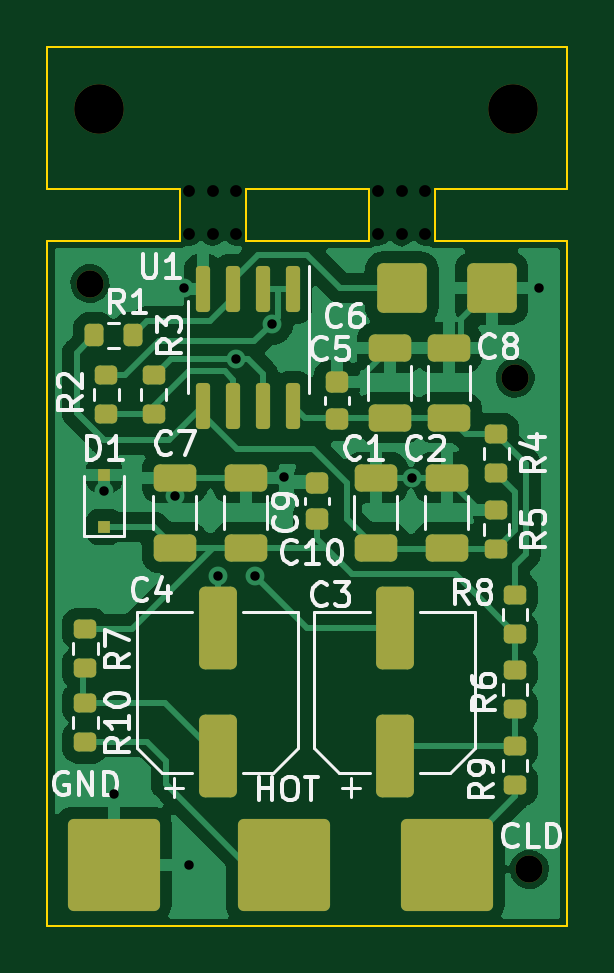
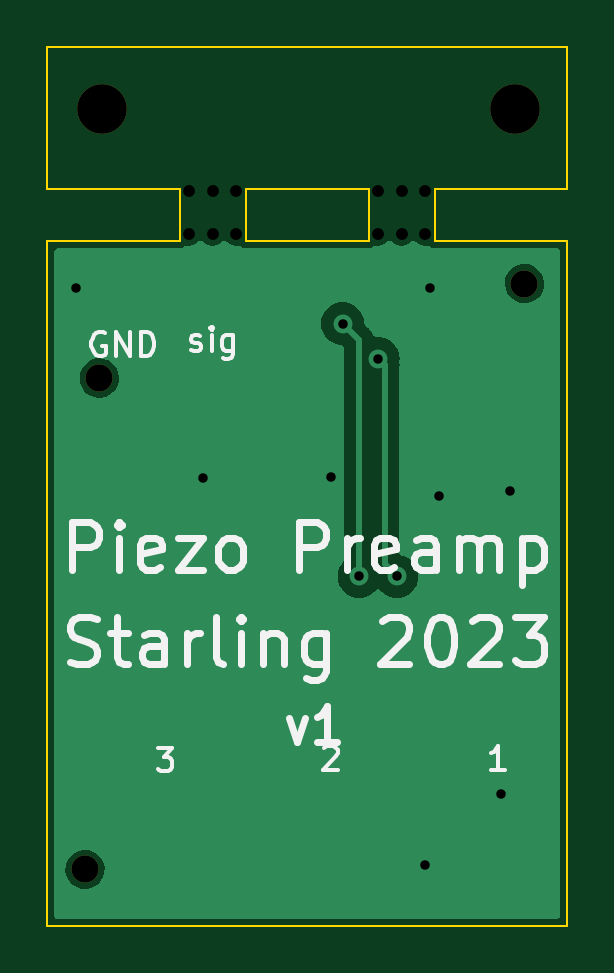
Circuit board: 11 layer files. Board 22.0 x 37.2 mm.
- bottom_copper: hydrophone_preamp-B_Cu.gbr (14734 bytes)
- bottom_mask: hydrophone_preamp-B_Mask.gbr (831 bytes)
- paste: hydrophone_preamp-B_Paste.gbr (500 bytes)
- bottom_silk: hydrophone_preamp-B_Silkscreen.gbr (18561 bytes)
- outline: hydrophone_preamp-Edge_Cuts.gbr (1346 bytes)
- top_copper: hydrophone_preamp-F_Cu.gbr (63092 bytes)
- top_mask: hydrophone_preamp-F_Mask.gbr (4370 bytes)
- paste: hydrophone_preamp-F_Paste.gbr (4029 bytes)
- top_silk: hydrophone_preamp-F_Silkscreen.gbr (38603 bytes)
- drill: hydrophone_preamp-NPTH.drl (735 bytes)
- drill: hydrophone_preamp-PTH.drl (545 bytes)

=== bottom_copper: hydrophone_preamp-B_Cu.gbr (14734 bytes, source omitted) ===
=== bottom_mask: hydrophone_preamp-B_Mask.gbr ===
%TF.GenerationSoftware,KiCad,Pcbnew,7.0.6-7.0.6~ubuntu22.04.1*%
%TF.CreationDate,2023-07-18T02:10:15-05:00*%
%TF.ProjectId,hydrophone_preamp,68796472-6f70-4686-9f6e-655f70726561,rev?*%
%TF.SameCoordinates,Original*%
%TF.FileFunction,Soldermask,Bot*%
%TF.FilePolarity,Negative*%
%FSLAX46Y46*%
G04 Gerber Fmt 4.6, Leading zero omitted, Abs format (unit mm)*
G04 Created by KiCad (PCBNEW 7.0.6-7.0.6~ubuntu22.04.1) date 2023-07-18 02:10:15*
%MOMM*%
%LPD*%
G01*
G04 APERTURE LIST*
%ADD10C,2.100000*%
%ADD11C,1.152000*%
G04 APERTURE END LIST*
D10*
%TO.C,REF\u002A\u002A*%
X138699860Y-94400000D03*
%TD*%
%TO.C,REF\u002A\u002A*%
X121200000Y-94400000D03*
%TD*%
D11*
%TO.C,REF\u002A\u002A*%
X120800000Y-101800000D03*
%TD*%
%TO.C,REF\u002A\u002A*%
X139400000Y-126600000D03*
%TD*%
%TO.C,REF\u002A\u002A*%
X138800000Y-105800000D03*
%TD*%
M02*

=== paste: hydrophone_preamp-B_Paste.gbr ===
%TF.GenerationSoftware,KiCad,Pcbnew,7.0.6-7.0.6~ubuntu22.04.1*%
%TF.CreationDate,2023-07-18T02:10:15-05:00*%
%TF.ProjectId,hydrophone_preamp,68796472-6f70-4686-9f6e-655f70726561,rev?*%
%TF.SameCoordinates,Original*%
%TF.FileFunction,Paste,Bot*%
%TF.FilePolarity,Positive*%
%FSLAX46Y46*%
G04 Gerber Fmt 4.6, Leading zero omitted, Abs format (unit mm)*
G04 Created by KiCad (PCBNEW 7.0.6-7.0.6~ubuntu22.04.1) date 2023-07-18 02:10:15*
%MOMM*%
%LPD*%
G01*
G04 APERTURE LIST*
G04 APERTURE END LIST*
M02*

=== bottom_silk: hydrophone_preamp-B_Silkscreen.gbr (18561 bytes, source omitted) ===
=== outline: hydrophone_preamp-Edge_Cuts.gbr ===
%TF.GenerationSoftware,KiCad,Pcbnew,7.0.6-7.0.6~ubuntu22.04.1*%
%TF.CreationDate,2023-07-18T02:10:15-05:00*%
%TF.ProjectId,hydrophone_preamp,68796472-6f70-4686-9f6e-655f70726561,rev?*%
%TF.SameCoordinates,Original*%
%TF.FileFunction,Profile,NP*%
%FSLAX46Y46*%
G04 Gerber Fmt 4.6, Leading zero omitted, Abs format (unit mm)*
G04 Created by KiCad (PCBNEW 7.0.6-7.0.6~ubuntu22.04.1) date 2023-07-18 02:10:15*
%MOMM*%
%LPD*%
G01*
G04 APERTURE LIST*
%TA.AperFunction,Profile*%
%ADD10C,0.100000*%
%TD*%
G04 APERTURE END LIST*
D10*
X132600000Y-97800000D02*
X127400000Y-97800000D01*
X132600000Y-100000000D02*
X132600000Y-97800000D01*
X127400000Y-100000000D02*
X132600000Y-100000000D01*
X127400000Y-97800000D02*
X127400000Y-100000000D01*
X119000000Y-97800000D02*
X119000000Y-91800000D01*
X124600000Y-97800000D02*
X119000000Y-97800000D01*
X124600000Y-100000000D02*
X124600000Y-97800000D01*
X119000000Y-100000000D02*
X124600000Y-100000000D01*
X141000000Y-97800000D02*
X141000000Y-91800000D01*
X135400000Y-97800000D02*
X141000000Y-97800000D01*
X135400000Y-100000000D02*
X135400000Y-97800000D01*
X141000000Y-100000000D02*
X135400000Y-100000000D01*
X119000000Y-91800000D02*
X141000000Y-91800000D01*
X141000000Y-129000000D02*
X119000000Y-129000000D01*
X141000000Y-100000000D02*
X141000000Y-129000000D01*
X119000000Y-129000000D02*
X119000000Y-100000000D01*
M02*

=== top_copper: hydrophone_preamp-F_Cu.gbr (63092 bytes, source omitted) ===
=== top_mask: hydrophone_preamp-F_Mask.gbr ===
%TF.GenerationSoftware,KiCad,Pcbnew,7.0.6-7.0.6~ubuntu22.04.1*%
%TF.CreationDate,2023-07-18T02:10:15-05:00*%
%TF.ProjectId,hydrophone_preamp,68796472-6f70-4686-9f6e-655f70726561,rev?*%
%TF.SameCoordinates,Original*%
%TF.FileFunction,Soldermask,Top*%
%TF.FilePolarity,Negative*%
%FSLAX46Y46*%
G04 Gerber Fmt 4.6, Leading zero omitted, Abs format (unit mm)*
G04 Created by KiCad (PCBNEW 7.0.6-7.0.6~ubuntu22.04.1) date 2023-07-18 02:10:15*
%MOMM*%
%LPD*%
G01*
G04 APERTURE LIST*
G04 Aperture macros list*
%AMRoundRect*
0 Rectangle with rounded corners*
0 $1 Rounding radius*
0 $2 $3 $4 $5 $6 $7 $8 $9 X,Y pos of 4 corners*
0 Add a 4 corners polygon primitive as box body*
4,1,4,$2,$3,$4,$5,$6,$7,$8,$9,$2,$3,0*
0 Add four circle primitives for the rounded corners*
1,1,$1+$1,$2,$3*
1,1,$1+$1,$4,$5*
1,1,$1+$1,$6,$7*
1,1,$1+$1,$8,$9*
0 Add four rect primitives between the rounded corners*
20,1,$1+$1,$2,$3,$4,$5,0*
20,1,$1+$1,$4,$5,$6,$7,0*
20,1,$1+$1,$6,$7,$8,$9,0*
20,1,$1+$1,$8,$9,$2,$3,0*%
G04 Aperture macros list end*
%ADD10C,2.100000*%
%ADD11RoundRect,0.250000X0.550000X-1.500000X0.550000X1.500000X-0.550000X1.500000X-0.550000X-1.500000X0*%
%ADD12RoundRect,0.250002X-1.699998X-1.699998X1.699998X-1.699998X1.699998X1.699998X-1.699998X1.699998X0*%
%ADD13C,1.152000*%
%ADD14R,0.500000X0.500000*%
%ADD15RoundRect,0.200000X0.275000X-0.200000X0.275000X0.200000X-0.275000X0.200000X-0.275000X-0.200000X0*%
%ADD16RoundRect,0.250000X0.650000X-0.325000X0.650000X0.325000X-0.650000X0.325000X-0.650000X-0.325000X0*%
%ADD17RoundRect,0.250001X-0.799999X-0.799999X0.799999X-0.799999X0.799999X0.799999X-0.799999X0.799999X0*%
%ADD18RoundRect,0.200000X-0.275000X0.200000X-0.275000X-0.200000X0.275000X-0.200000X0.275000X0.200000X0*%
%ADD19RoundRect,0.225000X0.250000X-0.225000X0.250000X0.225000X-0.250000X0.225000X-0.250000X-0.225000X0*%
%ADD20RoundRect,0.150000X-0.150000X0.825000X-0.150000X-0.825000X0.150000X-0.825000X0.150000X0.825000X0*%
%ADD21RoundRect,0.200000X-0.200000X-0.275000X0.200000X-0.275000X0.200000X0.275000X-0.200000X0.275000X0*%
G04 APERTURE END LIST*
D10*
%TO.C,REF\u002A\u002A*%
X138699860Y-94400000D03*
%TD*%
%TO.C,REF\u002A\u002A*%
X121200000Y-94400000D03*
%TD*%
D11*
%TO.C,C4*%
X126200000Y-121800000D03*
X126200000Y-116400000D03*
%TD*%
D12*
%TO.C,J3*%
X121800000Y-126400000D03*
%TD*%
D13*
%TO.C,REF\u002A\u002A*%
X120800000Y-101800000D03*
%TD*%
D14*
%TO.C,D1*%
X121400480Y-112100000D03*
X121400480Y-109900000D03*
%TD*%
D15*
%TO.C,R8*%
X138800000Y-116625000D03*
X138800000Y-114975000D03*
%TD*%
D16*
%TO.C,C7*%
X124400480Y-112975000D03*
X124400480Y-110025000D03*
%TD*%
D17*
%TO.C,J6*%
X137800000Y-102000000D03*
%TD*%
D18*
%TO.C,R10*%
X120600000Y-119575000D03*
X120600000Y-121225000D03*
%TD*%
%TO.C,R9*%
X138800000Y-121375000D03*
X138800000Y-123025000D03*
%TD*%
D19*
%TO.C,C5*%
X131250000Y-107525000D03*
X131250000Y-105975000D03*
%TD*%
D18*
%TO.C,R6*%
X138800000Y-118175000D03*
X138800000Y-119825000D03*
%TD*%
D15*
%TO.C,R3*%
X123500000Y-107325000D03*
X123500000Y-105675000D03*
%TD*%
D12*
%TO.C,J1*%
X135900000Y-126400000D03*
%TD*%
D17*
%TO.C,J7*%
X134000000Y-102000000D03*
%TD*%
D19*
%TO.C,C10*%
X130400480Y-111775000D03*
X130400480Y-110225000D03*
%TD*%
D13*
%TO.C,REF\u002A\u002A*%
X139400000Y-126600000D03*
%TD*%
D18*
%TO.C,R4*%
X138000480Y-108175000D03*
X138000480Y-109825000D03*
%TD*%
D11*
%TO.C,C3*%
X133700000Y-121800000D03*
X133700000Y-116400000D03*
%TD*%
D13*
%TO.C,REF\u002A\u002A*%
X138800000Y-105800000D03*
%TD*%
D16*
%TO.C,C2*%
X135900480Y-112975000D03*
X135900480Y-110025000D03*
%TD*%
D12*
%TO.C,J2*%
X129000000Y-126400000D03*
%TD*%
D16*
%TO.C,C9*%
X127400480Y-112975000D03*
X127400480Y-110025000D03*
%TD*%
%TO.C,C8*%
X136000000Y-107475000D03*
X136000000Y-104525000D03*
%TD*%
D18*
%TO.C,R7*%
X120600000Y-116425000D03*
X120600000Y-118075000D03*
%TD*%
D15*
%TO.C,R5*%
X138000480Y-113025000D03*
X138000480Y-111375000D03*
%TD*%
D18*
%TO.C,R2*%
X121500000Y-105675000D03*
X121500000Y-107325000D03*
%TD*%
D16*
%TO.C,C6*%
X133500000Y-107475000D03*
X133500000Y-104525000D03*
%TD*%
%TO.C,C1*%
X132900480Y-112975000D03*
X132900480Y-110025000D03*
%TD*%
D20*
%TO.C,U1*%
X129405000Y-102025000D03*
X128135000Y-102025000D03*
X126865000Y-102025000D03*
X125595000Y-102025000D03*
X125595000Y-106975000D03*
X126865000Y-106975000D03*
X128135000Y-106975000D03*
X129405000Y-106975000D03*
%TD*%
D21*
%TO.C,R1*%
X120975000Y-104000000D03*
X122625000Y-104000000D03*
%TD*%
M02*

=== paste: hydrophone_preamp-F_Paste.gbr ===
%TF.GenerationSoftware,KiCad,Pcbnew,7.0.6-7.0.6~ubuntu22.04.1*%
%TF.CreationDate,2023-07-18T02:10:15-05:00*%
%TF.ProjectId,hydrophone_preamp,68796472-6f70-4686-9f6e-655f70726561,rev?*%
%TF.SameCoordinates,Original*%
%TF.FileFunction,Paste,Top*%
%TF.FilePolarity,Positive*%
%FSLAX46Y46*%
G04 Gerber Fmt 4.6, Leading zero omitted, Abs format (unit mm)*
G04 Created by KiCad (PCBNEW 7.0.6-7.0.6~ubuntu22.04.1) date 2023-07-18 02:10:15*
%MOMM*%
%LPD*%
G01*
G04 APERTURE LIST*
G04 Aperture macros list*
%AMRoundRect*
0 Rectangle with rounded corners*
0 $1 Rounding radius*
0 $2 $3 $4 $5 $6 $7 $8 $9 X,Y pos of 4 corners*
0 Add a 4 corners polygon primitive as box body*
4,1,4,$2,$3,$4,$5,$6,$7,$8,$9,$2,$3,0*
0 Add four circle primitives for the rounded corners*
1,1,$1+$1,$2,$3*
1,1,$1+$1,$4,$5*
1,1,$1+$1,$6,$7*
1,1,$1+$1,$8,$9*
0 Add four rect primitives between the rounded corners*
20,1,$1+$1,$2,$3,$4,$5,0*
20,1,$1+$1,$4,$5,$6,$7,0*
20,1,$1+$1,$6,$7,$8,$9,0*
20,1,$1+$1,$8,$9,$2,$3,0*%
G04 Aperture macros list end*
%ADD10RoundRect,0.250000X0.550000X-1.500000X0.550000X1.500000X-0.550000X1.500000X-0.550000X-1.500000X0*%
%ADD11RoundRect,0.250002X-1.699998X-1.699998X1.699998X-1.699998X1.699998X1.699998X-1.699998X1.699998X0*%
%ADD12R,0.500000X0.500000*%
%ADD13RoundRect,0.200000X0.275000X-0.200000X0.275000X0.200000X-0.275000X0.200000X-0.275000X-0.200000X0*%
%ADD14RoundRect,0.250000X0.650000X-0.325000X0.650000X0.325000X-0.650000X0.325000X-0.650000X-0.325000X0*%
%ADD15RoundRect,0.250001X-0.799999X-0.799999X0.799999X-0.799999X0.799999X0.799999X-0.799999X0.799999X0*%
%ADD16RoundRect,0.200000X-0.275000X0.200000X-0.275000X-0.200000X0.275000X-0.200000X0.275000X0.200000X0*%
%ADD17RoundRect,0.225000X0.250000X-0.225000X0.250000X0.225000X-0.250000X0.225000X-0.250000X-0.225000X0*%
%ADD18RoundRect,0.150000X-0.150000X0.825000X-0.150000X-0.825000X0.150000X-0.825000X0.150000X0.825000X0*%
%ADD19RoundRect,0.200000X-0.200000X-0.275000X0.200000X-0.275000X0.200000X0.275000X-0.200000X0.275000X0*%
G04 APERTURE END LIST*
D10*
%TO.C,C4*%
X126200000Y-121800000D03*
X126200000Y-116400000D03*
%TD*%
D11*
%TO.C,J3*%
X121800000Y-126400000D03*
%TD*%
D12*
%TO.C,D1*%
X121400480Y-112100000D03*
X121400480Y-109900000D03*
%TD*%
D13*
%TO.C,R8*%
X138800000Y-116625000D03*
X138800000Y-114975000D03*
%TD*%
D14*
%TO.C,C7*%
X124400480Y-112975000D03*
X124400480Y-110025000D03*
%TD*%
D15*
%TO.C,J6*%
X137800000Y-102000000D03*
%TD*%
D16*
%TO.C,R10*%
X120600000Y-119575000D03*
X120600000Y-121225000D03*
%TD*%
%TO.C,R9*%
X138800000Y-121375000D03*
X138800000Y-123025000D03*
%TD*%
D17*
%TO.C,C5*%
X131250000Y-107525000D03*
X131250000Y-105975000D03*
%TD*%
D16*
%TO.C,R6*%
X138800000Y-118175000D03*
X138800000Y-119825000D03*
%TD*%
D13*
%TO.C,R3*%
X123500000Y-107325000D03*
X123500000Y-105675000D03*
%TD*%
D11*
%TO.C,J1*%
X135900000Y-126400000D03*
%TD*%
D15*
%TO.C,J7*%
X134000000Y-102000000D03*
%TD*%
D17*
%TO.C,C10*%
X130400480Y-111775000D03*
X130400480Y-110225000D03*
%TD*%
D16*
%TO.C,R4*%
X138000480Y-108175000D03*
X138000480Y-109825000D03*
%TD*%
D10*
%TO.C,C3*%
X133700000Y-121800000D03*
X133700000Y-116400000D03*
%TD*%
D14*
%TO.C,C2*%
X135900480Y-112975000D03*
X135900480Y-110025000D03*
%TD*%
D11*
%TO.C,J2*%
X129000000Y-126400000D03*
%TD*%
D14*
%TO.C,C9*%
X127400480Y-112975000D03*
X127400480Y-110025000D03*
%TD*%
%TO.C,C8*%
X136000000Y-107475000D03*
X136000000Y-104525000D03*
%TD*%
D16*
%TO.C,R7*%
X120600000Y-116425000D03*
X120600000Y-118075000D03*
%TD*%
D13*
%TO.C,R5*%
X138000480Y-113025000D03*
X138000480Y-111375000D03*
%TD*%
D16*
%TO.C,R2*%
X121500000Y-105675000D03*
X121500000Y-107325000D03*
%TD*%
D14*
%TO.C,C6*%
X133500000Y-107475000D03*
X133500000Y-104525000D03*
%TD*%
%TO.C,C1*%
X132900480Y-112975000D03*
X132900480Y-110025000D03*
%TD*%
D18*
%TO.C,U1*%
X129405000Y-102025000D03*
X128135000Y-102025000D03*
X126865000Y-102025000D03*
X125595000Y-102025000D03*
X125595000Y-106975000D03*
X126865000Y-106975000D03*
X128135000Y-106975000D03*
X129405000Y-106975000D03*
%TD*%
D19*
%TO.C,R1*%
X120975000Y-104000000D03*
X122625000Y-104000000D03*
%TD*%
M02*

=== top_silk: hydrophone_preamp-F_Silkscreen.gbr (38603 bytes, source omitted) ===
=== drill: hydrophone_preamp-NPTH.drl ===
M48
; DRILL file {KiCad 7.0.6-7.0.6~ubuntu22.04.1} date Tue 18 Jul 2023 02:10:12 AM CDT
; FORMAT={-:-/ absolute / metric / decimal}
; #@! TF.CreationDate,2023-07-18T02:10:12-05:00
; #@! TF.GenerationSoftware,Kicad,Pcbnew,7.0.6-7.0.6~ubuntu22.04.1
; #@! TF.FileFunction,NonPlated,1,2,NPTH
FMAT,2
METRIC
; #@! TA.AperFunction,NonPlated,NPTH,ComponentDrill
T1C0.500
; #@! TA.AperFunction,NonPlated,NPTH,ComponentDrill
T2C1.152
; #@! TA.AperFunction,NonPlated,NPTH,ComponentDrill
T3C2.100
%
G90
G05
T1
X125.0Y-97.9
X125.0Y-99.7
X126.0Y-97.9
X126.0Y-99.7
X127.0Y-97.9
X127.0Y-99.7
X133.0Y-97.9
X133.0Y-99.7
X134.0Y-97.9
X134.0Y-99.7
X135.0Y-97.9
X135.0Y-99.7
T2
X120.8Y-101.8
X138.8Y-105.8
X139.4Y-126.6
T3
X121.2Y-94.4
X138.7Y-94.4
T0
M30

=== drill: hydrophone_preamp-PTH.drl ===
M48
; DRILL file {KiCad 7.0.6-7.0.6~ubuntu22.04.1} date Tue 18 Jul 2023 02:10:12 AM CDT
; FORMAT={-:-/ absolute / metric / decimal}
; #@! TF.CreationDate,2023-07-18T02:10:12-05:00
; #@! TF.GenerationSoftware,Kicad,Pcbnew,7.0.6-7.0.6~ubuntu22.04.1
; #@! TF.FileFunction,Plated,1,2,PTH
FMAT,2
METRIC
; #@! TA.AperFunction,Plated,PTH,ViaDrill
T1C0.400
%
G90
G05
T1
X121.4Y-110.6
X121.8Y-123.4
X124.4Y-110.8
X124.8Y-102.0
X125.0Y-126.4
X126.2Y-114.2
X127.002Y-104.974
X127.8Y-114.2
X128.5Y-103.5
X129.0Y-110.0
X134.425Y-110.025
X139.8Y-102.0
T0
M30

